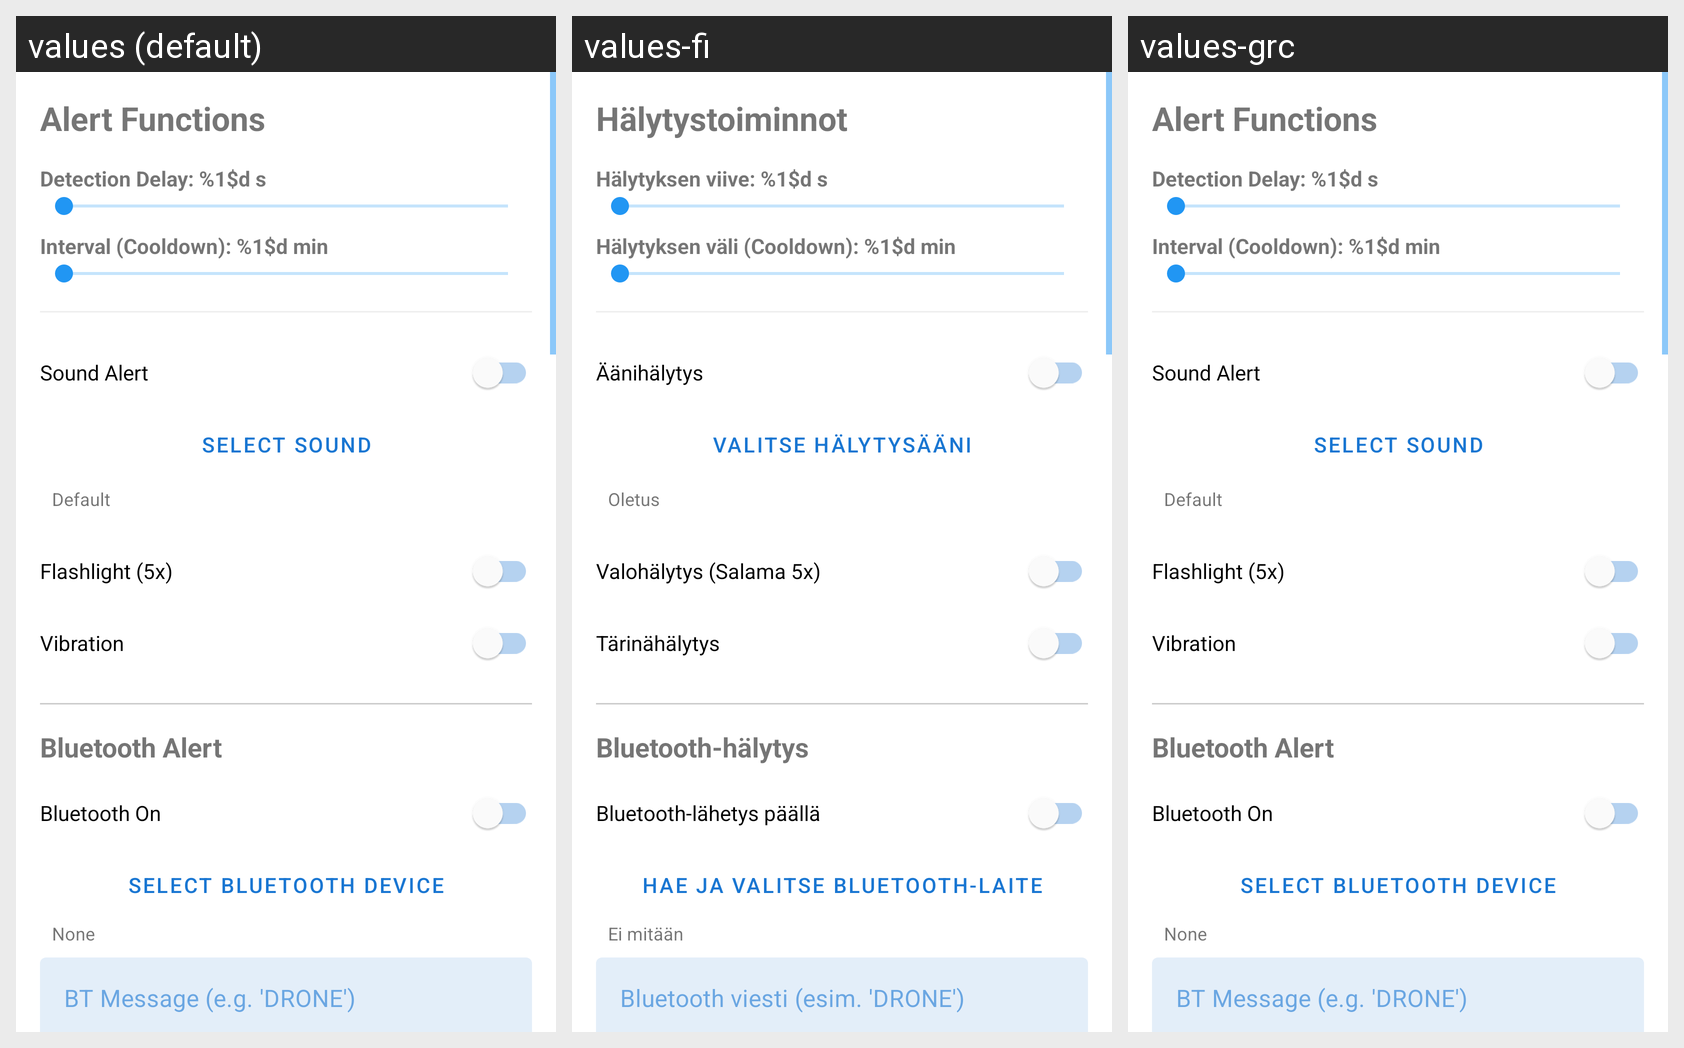

For this localized Android screen grid, give each drawn string resource with its value in every locale shown.
Android screen res/layout/activity_settings.xml rendered under 3 locales, left to right: values (default), values-fi, values-grc. Device: Nexus 5 (rendered at 1080×1920; each locale shown at half size, 540×960, under a caption strip naming it); theme Theme.DroneSoundAlert.
Strings drawn on this screen, with the default value and each locale's value (text and hints the layout hard-codes, and strings that could not be matched under every locale, appear in the picture but are not listed):

alert_functions
  values: Alert Functions
  values-fi: Hälytystoiminnot
  values-grc: Alert Functions  [not translated; the default value is used]

alert_delay
  values: Detection Delay: %1$d s
  values-fi: Hälytyksen viive: %1$d s
  values-grc: Detection Delay: %1$d s  [not translated; the default value is used]

alert_cooldown
  values: Interval (Cooldown): %1$d min
  values-fi: Hälytyksen väli (Cooldown): %1$d min
  values-grc: Interval (Cooldown): %1$d min  [not translated; the default value is used]

sound_alert
  values: Sound Alert
  values-fi: Äänihälytys
  values-grc: Sound Alert  [not translated; the default value is used]

select_sound
  values: Select Sound
  values-fi: Valitse hälytysääni
  values-grc: Select Sound  [not translated; the default value is used]

default_val
  values: Default
  values-fi: Oletus
  values-grc: Default  [not translated; the default value is used]

light_alert
  values: Flashlight (5x)
  values-fi: Valohälytys (Salama 5x)
  values-grc: Flashlight (5x)  [not translated; the default value is used]

vibration_alert
  values: Vibration
  values-fi: Tärinähälytys
  values-grc: Vibration  [not translated; the default value is used]

bluetooth_alert
  values: Bluetooth Alert
  values-fi: Bluetooth-hälytys
  values-grc: Bluetooth Alert  [not translated; the default value is used]

bluetooth_on
  values: Bluetooth On
  values-fi: Bluetooth-lähetys päällä
  values-grc: Bluetooth On  [not translated; the default value is used]

bluetooth_pair
  values: Select Bluetooth Device
  values-fi: Hae ja valitse Bluetooth-laite
  values-grc: Select Bluetooth Device  [not translated; the default value is used]

none_val
  values: None
  values-fi: Ei mitään
  values-grc: None  [not translated; the default value is used]

bluetooth_message_hint
  values: BT Message (e.g. 'DRONE')
  values-fi: Bluetooth viesti (esim. 'DRONE')
  values-grc: BT Message (e.g. 'DRONE')  [not translated; the default value is used]
